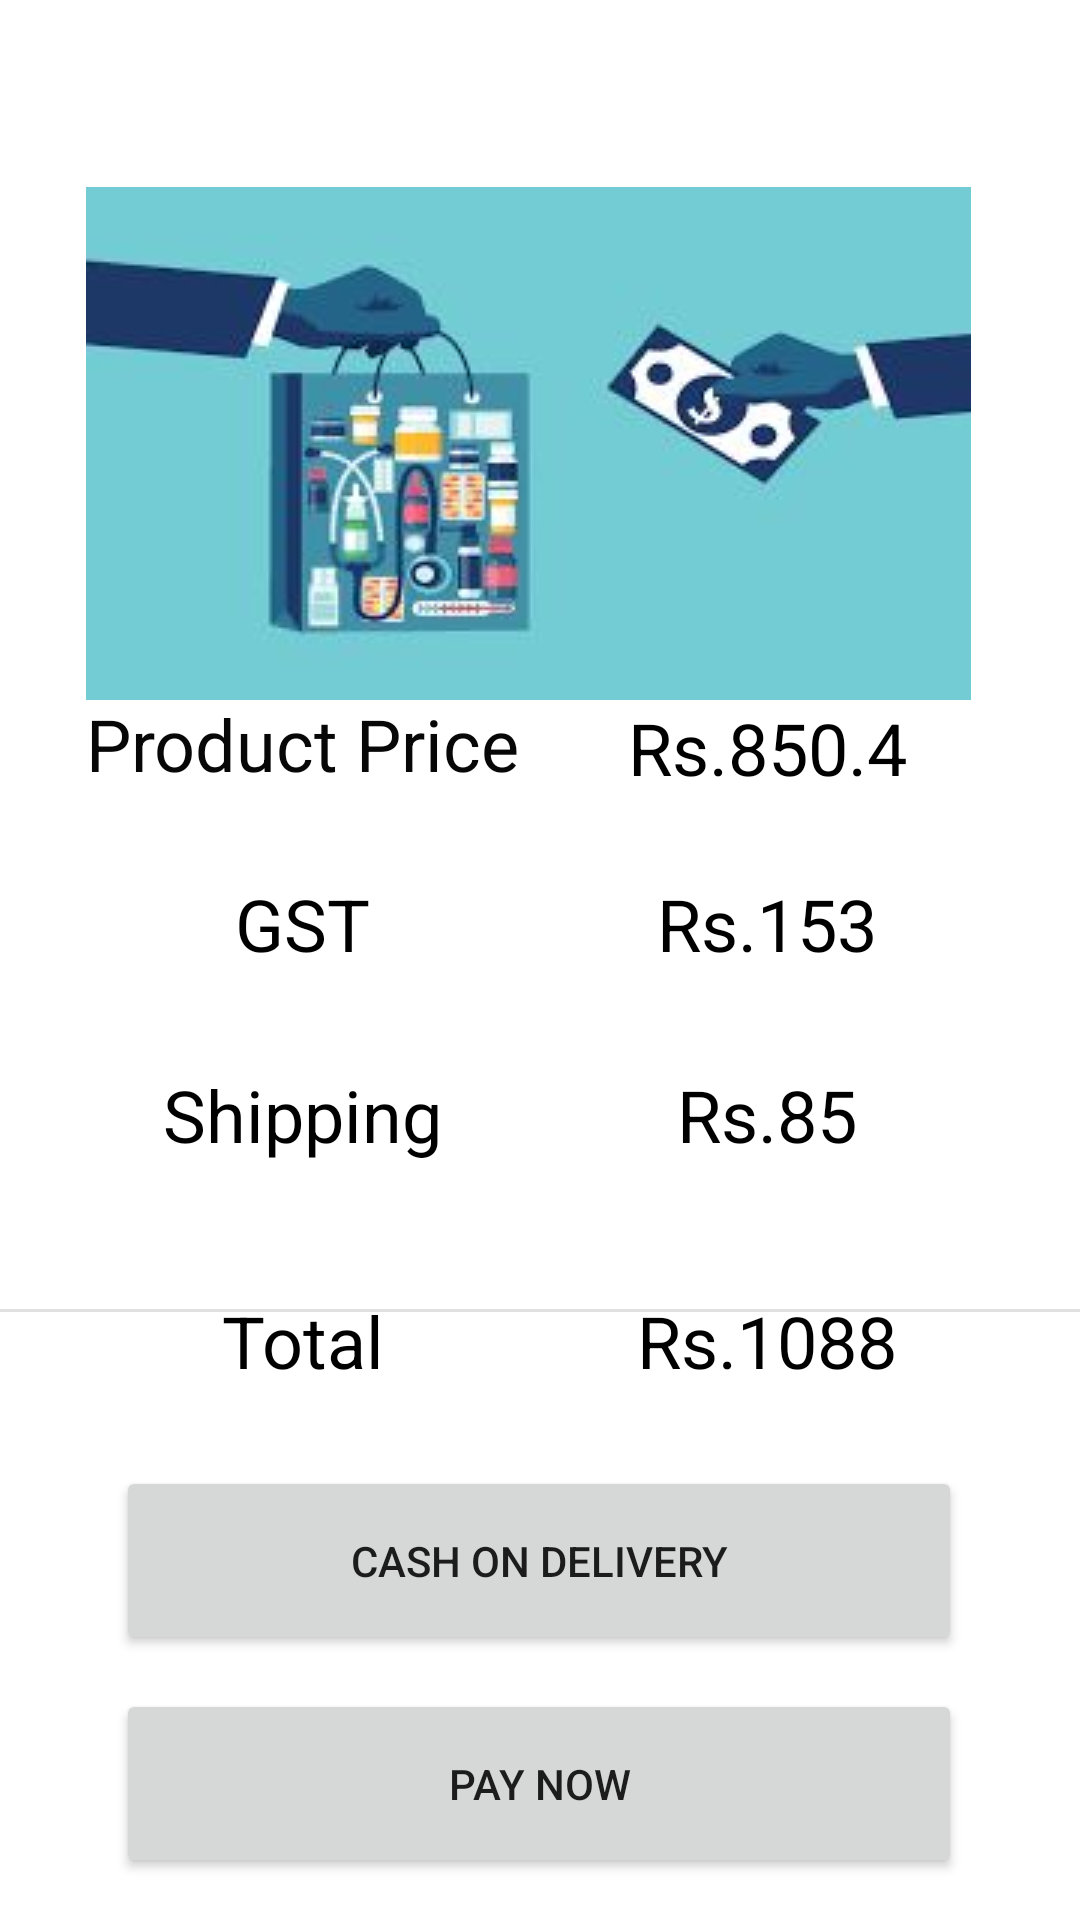

Write the Android layout XML for this screen, with the resource values it uses.
<!-- AndroidManifest.xml: application theme AppTheme -->
<!-- res/layout/activity_payment.xml -->
<?xml version="1.0" encoding="utf-8"?>
<androidx.constraintlayout.widget.ConstraintLayout xmlns:android="http://schemas.android.com/apk/res/android"
    xmlns:app="http://schemas.android.com/apk/res-auto"
    xmlns:tools="http://schemas.android.com/tools"
    android:layout_width="match_parent"
    android:layout_height="match_parent">

    <ImageView
        android:id="@+id/imageView2"
        android:layout_width="wrap_content"
        android:layout_height="wrap_content"
        app:layout_constraintBottom_toBottomOf="parent"
        app:layout_constraintEnd_toEndOf="parent"
        app:layout_constraintHorizontal_bias="0.439"
        app:layout_constraintStart_toStartOf="parent"
        app:layout_constraintTop_toTopOf="parent"
        app:layout_constraintVertical_bias="0.133"
        app:srcCompat="@drawable/payment" />

    <TextView
        android:id="@+id/ProductPrice"
        android:layout_width="147dp"
        android:layout_height="56dp"
        android:gravity="center"
        android:shadowColor="#000000"
        android:text="Rs.850.4"
        android:textColor="#000000"
        android:textSize="24sp"
        app:layout_constraintBottom_toBottomOf="parent"
        app:layout_constraintEnd_toEndOf="parent"
        app:layout_constraintHorizontal_bias="0.856"
        app:layout_constraintStart_toStartOf="parent"
        app:layout_constraintTop_toTopOf="parent"
        app:layout_constraintVertical_bias="0.379" />

    <TextView
        android:id="@+id/product"
        android:layout_width="147dp"
        android:layout_height="53dp"
        android:gravity="center"
        android:shadowColor="#000000"
        android:text="Product Price"
        android:textColor="#070707"
        android:textSize="24sp"
        app:layout_constraintBottom_toBottomOf="parent"
        app:layout_constraintEnd_toEndOf="parent"
        app:layout_constraintHorizontal_bias="0.128"
        app:layout_constraintStart_toStartOf="parent"
        app:layout_constraintTop_toTopOf="parent"
        app:layout_constraintVertical_bias="0.377" />

    <TextView
        android:id="@+id/textview"
        android:layout_width="147dp"
        android:layout_height="53dp"
        android:gravity="center"
        android:shadowColor="#000000"
        android:text="GST"
        android:textColor="#000000"
        android:textSize="24sp"
        app:layout_constraintBottom_toBottomOf="parent"
        app:layout_constraintEnd_toEndOf="parent"
        app:layout_constraintHorizontal_bias="0.128"
        app:layout_constraintStart_toStartOf="parent"
        app:layout_constraintTop_toTopOf="parent"
        app:layout_constraintVertical_bias="0.479" />

    <TextView
        android:id="@+id/GST"
        android:layout_width="147dp"
        android:layout_height="53dp"
        android:gravity="center"
        android:shadowColor="#000000"
        android:text="Rs.153"
        android:textColor="#000000"
        android:textSize="24sp"
        app:layout_constraintBottom_toBottomOf="parent"
        app:layout_constraintEnd_toEndOf="parent"
        app:layout_constraintHorizontal_bias="0.856"
        app:layout_constraintStart_toStartOf="parent"
        app:layout_constraintTop_toTopOf="parent"
        app:layout_constraintVertical_bias="0.479" />

    <TextView
        android:id="@+id/Shipping"
        android:layout_width="147dp"
        android:layout_height="53dp"
        android:gravity="center"
        android:shadowColor="#000000"
        android:text="Rs.85"
        android:textColor="#000000"
        android:textSize="24sp"
        app:layout_constraintBottom_toBottomOf="parent"
        app:layout_constraintEnd_toEndOf="parent"
        app:layout_constraintHorizontal_bias="0.856"
        app:layout_constraintStart_toStartOf="parent"
        app:layout_constraintTop_toTopOf="parent"
        app:layout_constraintVertical_bias="0.588" />

    <TextView
        android:id="@+id/textView9"
        android:layout_width="147dp"
        android:layout_height="53dp"
        android:gravity="center"
        android:shadowColor="#000000"
        android:text="Shipping"
        android:textColor="#000000"
        android:textSize="24sp"
        app:layout_constraintBottom_toBottomOf="parent"
        app:layout_constraintEnd_toEndOf="parent"
        app:layout_constraintHorizontal_bias="0.128"
        app:layout_constraintStart_toStartOf="parent"
        app:layout_constraintTop_toTopOf="parent"
        app:layout_constraintVertical_bias="0.588" />

    <TextView
        android:id="@+id/textView14"
        android:layout_width="147dp"
        android:layout_height="53dp"
        android:gravity="center"
        android:shadowColor="#000000"
        android:text="Total"
        android:textColor="#000000"
        android:textSize="24sp"
        app:layout_constraintBottom_toBottomOf="parent"
        app:layout_constraintEnd_toEndOf="parent"
        app:layout_constraintHorizontal_bias="0.128"
        app:layout_constraintStart_toStartOf="parent"
        app:layout_constraintTop_toTopOf="parent"
        app:layout_constraintVertical_bias="0.716" />

    <TextView
        android:id="@+id/total"
        android:layout_width="147dp"
        android:layout_height="53dp"
        android:gravity="center"
        android:shadowColor="#000000"
        android:text="Rs.1088"
        android:textColor="#000000"
        android:textSize="24sp"
        app:layout_constraintBottom_toBottomOf="parent"
        app:layout_constraintEnd_toEndOf="parent"
        app:layout_constraintHorizontal_bias="0.856"
        app:layout_constraintStart_toStartOf="parent"
        app:layout_constraintTop_toTopOf="parent"
        app:layout_constraintVertical_bias="0.716" />

    <View
        android:id="@+id/divider"
        android:layout_width="409dp"
        android:layout_height="1dp"
        android:background="?android:attr/listDivider"
        app:layout_constraintBottom_toBottomOf="parent"
        app:layout_constraintEnd_toEndOf="parent"
        app:layout_constraintStart_toStartOf="parent"
        app:layout_constraintTop_toBottomOf="@+id/imageView2" />

    <Button
        android:id="@+id/cashOnDelivery"
        android:layout_width="282dp"
        android:layout_height="63dp"
        android:text="CASH ON DELIVERY"
        app:layout_constraintBottom_toBottomOf="parent"
        app:layout_constraintEnd_toEndOf="parent"
        app:layout_constraintHorizontal_bias="0.496"
        app:layout_constraintStart_toStartOf="parent"
        app:layout_constraintTop_toTopOf="parent"
        app:layout_constraintVertical_bias="0.847" />

    <Button
        android:id="@+id/payment"
        android:layout_width="282dp"
        android:layout_height="63dp"
        android:text="PAY NOW"
        app:layout_constraintBottom_toBottomOf="parent"
        app:layout_constraintEnd_toEndOf="parent"
        app:layout_constraintHorizontal_bias="0.496"
        app:layout_constraintStart_toStartOf="parent"
        app:layout_constraintTop_toTopOf="parent"
        app:layout_constraintVertical_bias="0.976" />

</androidx.constraintlayout.widget.ConstraintLayout>
<!-- resources referenced by this layout -->
<resources>
  <!-- drawable payment: jpeg bitmap (drawable, 7619 bytes) -->
  <style name="AppTheme" parent="Theme.MaterialComponents.DayNight">
          <item name="colorPrimary">@color/colorPrimary</item>
          <item name="colorPrimaryDark">@color/colorPrimaryDark</item>
          <item name="colorAccent">@color/colorAccent</item>
  
      </style>
  <color name="colorPrimary">#f4d300</color>
  <color name="colorPrimaryDark">#D8BB03</color>
  <color name="colorAccent">#03DAC5</color>
</resources>
